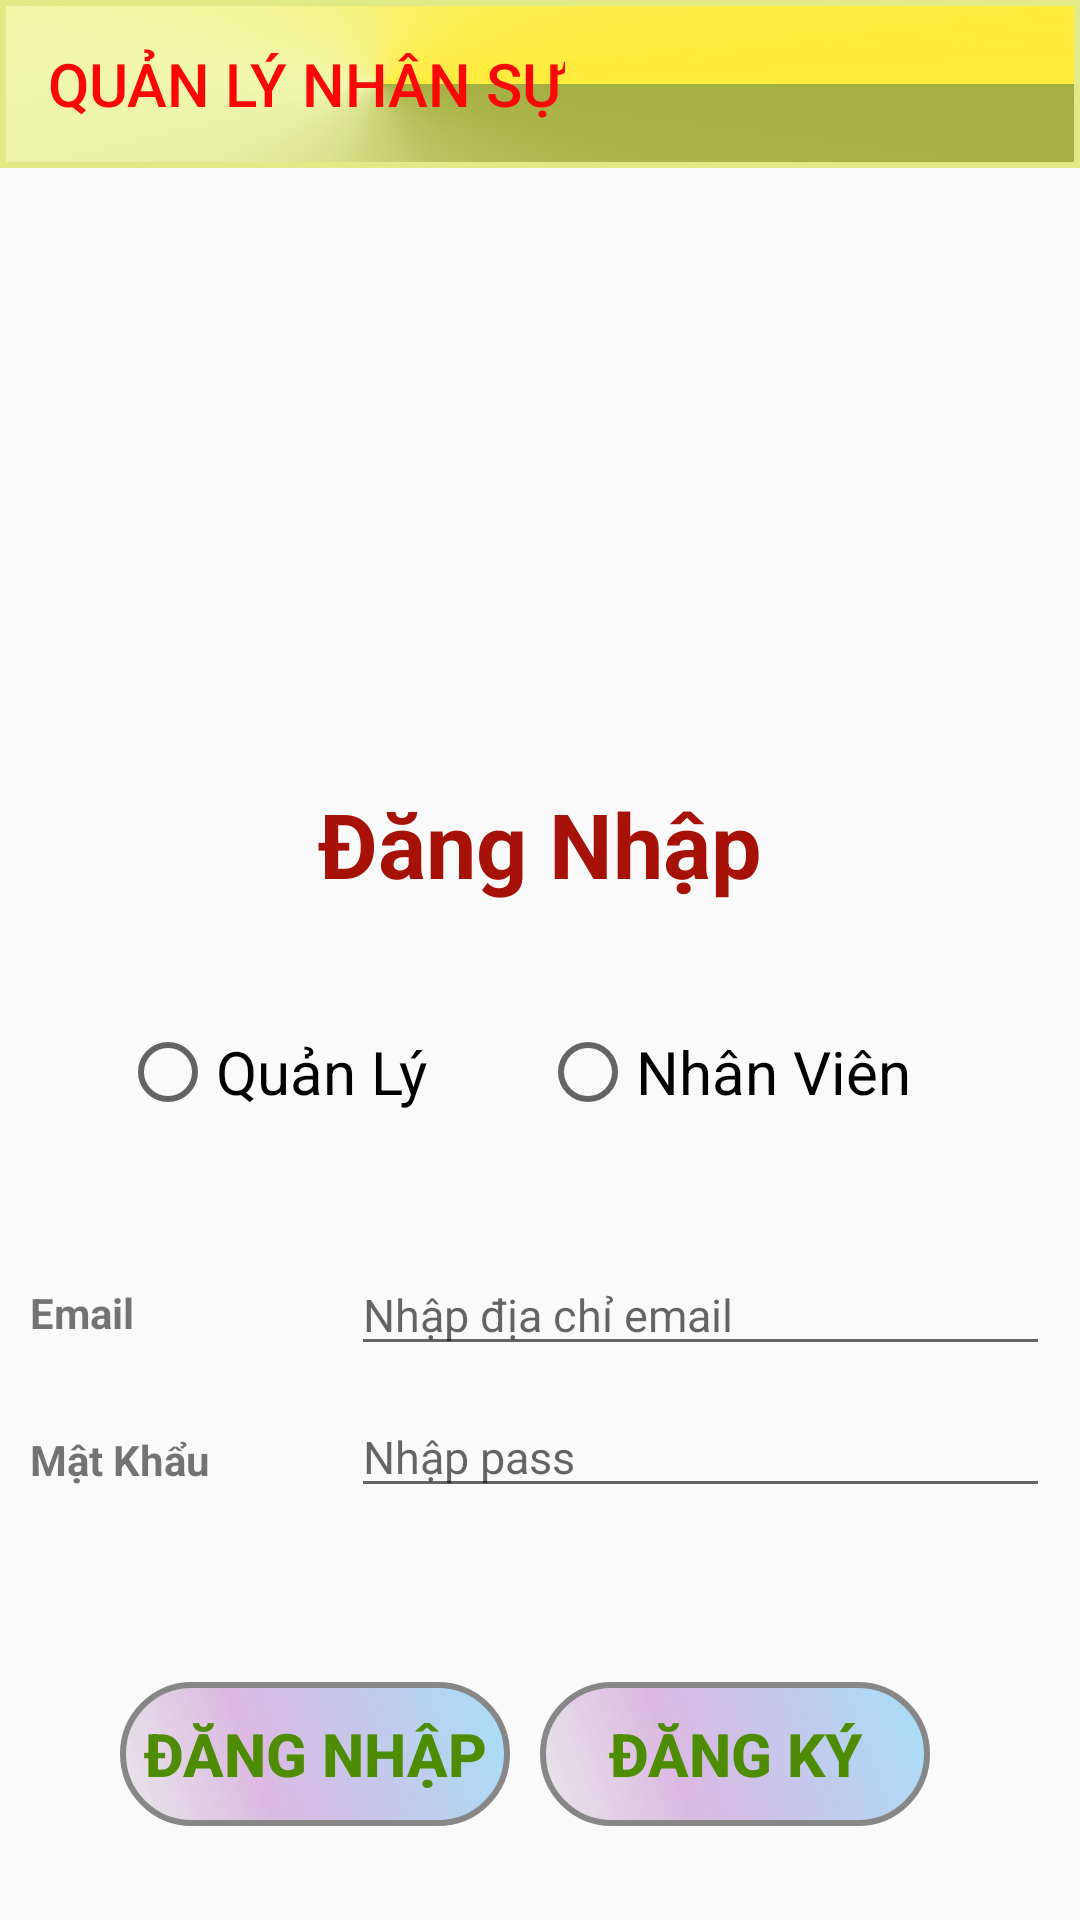

Android layout source for this screen:
<!-- AndroidManifest.xml: application theme AppTheme -->
<!-- res/layout/main_layout.xml -->
<?xml version="1.0" encoding="utf-8"?>
<LinearLayout
    xmlns:android="http://schemas.android.com/apk/res/android"
    xmlns:app="http://schemas.android.com/apk/res-auto"
    xmlns:tools="http://schemas.android.com/tools"
    android:layout_width="match_parent"
    android:layout_height="match_parent"
    tools:context=".Activity.MainActivity">

    <androidx.drawerlayout.widget.DrawerLayout
        android:id="@+id/drawerLayout"
        android:layout_width="match_parent"
        android:layout_height="match_parent">

        <LinearLayout
            android:layout_width="match_parent"
            android:layout_height="match_parent"
            android:orientation="vertical">

            <androidx.appcompat.widget.Toolbar
                android:id="@+id/toolBar"
                style="@style/quanlynhansu"
                app:title="@string/app_name"
                app:titleTextColor="#FA0808"></androidx.appcompat.widget.Toolbar>

            <ViewFlipper
                android:id="@+id/viewLipper"
                android:layout_width="match_parent"
                android:layout_height="200dp"></ViewFlipper>

            <LinearLayout
                android:layout_width="match_parent"
                android:layout_height="match_parent"
                android:background="@drawable/background"
                android:orientation="vertical">

                <LinearLayout
                    android:layout_width="match_parent"
                    android:layout_height="0dp"
                    android:layout_weight="1"
                    android:gravity="center">

                    <TextView
                        android:layout_width="wrap_content"
                        android:layout_height="wrap_content"
                        android:layout_gravity="center"
                        android:layout_margin="5dp"
                        android:text="@string/dangnhap"
                        android:textColor="#A61207"
                        android:textSize="30sp"
                        android:textStyle="bold" />
                </LinearLayout>

                <LinearLayout
                    android:layout_width="match_parent"
                    android:layout_height="0dp"
                    android:layout_weight="2"
                    android:gravity="center"
                    android:layout_marginBottom="10dp">

                    <RadioGroup
                        android:id="@+id/rdoGroup"
                        android:layout_width="match_parent"
                        android:layout_height="wrap_content"
                        android:orientation="horizontal">

                        <RadioButton
                            android:id="@+id/rdoQuanly"
                            android:layout_width="0dp"
                            android:layout_height="wrap_content"
                            android:layout_marginLeft="40dp"
                            android:layout_weight="1"
                            android:text="@string/quanly"
                            android:textSize="20sp" />

                        <RadioButton
                            android:id="@+id/rdoNhanvien"
                            android:layout_width="0dp"
                            android:layout_height="wrap_content"
                            android:layout_marginRight="40dp"
                            android:layout_weight="1"
                            android:text="@string/nhanvien"
                            android:textSize="20sp" />
                    </RadioGroup>
                </LinearLayout>

                <LinearLayout
                    android:layout_width="match_parent"
                    android:layout_height="0dp"
                    android:layout_marginLeft="10dp"
                    android:layout_marginRight="10dp"
                    android:layout_weight="2"
                    android:gravity="center"
                    android:orientation="horizontal"
                    android:layout_marginBottom="40dp">

                    <LinearLayout
                        android:layout_width="0dp"
                        android:layout_height="match_parent"
                        android:layout_weight="2"
                        android:orientation="vertical">

                        <TextView
                            android:layout_width="wrap_content"
                            android:layout_height="wrap_content"
                            android:layout_marginTop="10dp"
                            android:text="Email"
                            android:textStyle="bold" />

                        <TextView
                            android:layout_width="wrap_content"
                            android:layout_height="wrap_content"
                            android:layout_marginTop="30dp"
                            android:text="@string/pass"
                            android:textStyle="bold" />
                    </LinearLayout>

                    <LinearLayout
                        android:layout_width="0dp"
                        android:layout_height="match_parent"
                        android:layout_weight="5"
                        android:orientation="vertical">

                        <EditText
                            android:id="@+id/edtMainEmail"
                            android:layout_width="match_parent"
                            android:layout_height="wrap_content"
                            android:layout_marginLeft="10dp"
                            android:hint="Nhập địa chỉ email"
                            android:textSize="15dp" />

                        <EditText
                            android:id="@+id/edtMainPass"
                            android:layout_width="match_parent"
                            android:layout_height="wrap_content"
                            android:layout_marginLeft="10dp"
                            android:layout_marginTop="10dp"
                            android:hint="@string/hintPass"
                            android:password="true"

                            android:textSize="15dp" />

                    </LinearLayout>
                </LinearLayout>

                <LinearLayout
                    android:layout_width="match_parent"
                    android:layout_height="0dp"
                    android:layout_weight="1"
                    android:gravity="center"
                    android:layout_marginBottom="30dp">

                    <Button
                        android:id="@+id/btnLogin"
                        android:text="@string/dangnhap"
                        android:layout_width="wrap_content"
                        android:layout_height="wrap_content"
                        android:layout_marginRight="10dp"
                        android:textSize="20sp"
                        android:textColor="#4D8C03"
                        android:textStyle="bold"
                        android:background="@drawable/button"/>
                    <Button
                        android:id="@+id/btnSignin"
                        android:text="Đăng ký"
                        android:layout_width="wrap_content"
                        android:layout_height="wrap_content"
                        android:layout_marginRight="10dp"
                        android:textSize="20sp"
                        android:textColor="#4D8C03"
                        android:textStyle="bold"
                        android:background="@drawable/button"/>

                </LinearLayout>
            </LinearLayout>
        </LinearLayout>

        <com.google.android.material.navigation.NavigationView
            android:id="@+id/navigationview"
            android:layout_width="match_parent"
            android:layout_height="match_parent"
            android:layout_gravity="start">

            <ListView
                android:id="@+id/listviewmanhinhchinh"
                android:layout_width="match_parent"
                android:layout_height="wrap_content"></ListView>
        </com.google.android.material.navigation.NavigationView>
    </androidx.drawerlayout.widget.DrawerLayout>


</LinearLayout>
<!-- resources referenced by this layout -->
<resources>
  <!-- drawable button (drawable) -->
  <?xml version="1.0" encoding="utf-8"?>
  <shape android:shape="rectangle"
      xmlns:android="http://schemas.android.com/apk/res/android">
  
      <corners android:radius="1000dp" />
      <gradient
          android:angle="45"
          android:centerX="35%"
          android:centerColor="#4F9C27B0"
          android:startColor="#E8E8E8"
          android:endColor="#5603A9F4"
          android:type="linear"
          />
      <padding
          android:left="0dp"
          android:right="0dp"
          android:top="0dp"
          android:bottom="0dp"
          />
      <size
          android:width="130dp"
          android:height="30dp"
          />
      <stroke
          android:width="2dp"
          android:color="#878787"
          />
  
  </shape>
  <string name="app_name">QUẢN LÝ NHÂN SỰ</string>
  <string name="dangnhap">Đăng Nhập</string>
  <string name="hintPass">Nhập pass</string>
  <string name="nhanvien">Nhân Viên</string>
  <string name="pass">Mật Khẩu</string>
  <string name="quanly">Quản Lý</string>
  <style name="quanlynhansu">
          <item name="android:layout_width">match_parent</item>
          <item name="android:layout_height">?attr/actionBarSize</item>
          <item name="android:textStyle">bold</item>
          <item name="android:background">@drawable/actionbar</item>
          <item name="android:text">@string/app_name</item>
          <item name="android:gravity">center</item>
          <item name="android:textSize">20sp</item>
          <item name="android:textColor">#FA0808</item>
      </style>
  <style name="AppTheme" parent="Theme.AppCompat.Light.DarkActionBar">
          
          <item name="colorPrimary">@color/colorPrimary</item>
          <item name="colorPrimaryDark">@color/colorPrimaryDark</item>
          <item name="colorAccent">@color/colorAccent</item>
      </style>
  <!-- drawable actionbar (drawable) -->
  <?xml version="1.0" encoding="utf-8"?>
  <shape android:shape="rectangle"
      xmlns:android="http://schemas.android.com/apk/res/android">
  
      <corners android:radius="0dp" />
      <gradient
          android:angle="45"
          android:centerX="35%"
          android:centerColor="#4FDCF406"
          android:startColor="#A4AE43"
          android:endColor="#FFEB3B"
          android:type="sweep"
          />
      <padding
          android:left="0dp"
          android:right="0dp"
          android:top="0dp"
          android:bottom="0dp"
          />
      <size
          android:width="130dp"
          android:height="30dp"
          />
      <stroke
          android:width="2dp"
          android:color="#E1EA87"
          />
  
  </shape>
  <!-- not gathered from this repository: default colours our renderer supplied (Android Studio template values) -->
  <color name="colorPrimary">#FF6200EE</color>
  <color name="colorPrimaryDark">#FF3700B3</color>
  <color name="colorAccent">#FF03DAC5</color>
</resources>
